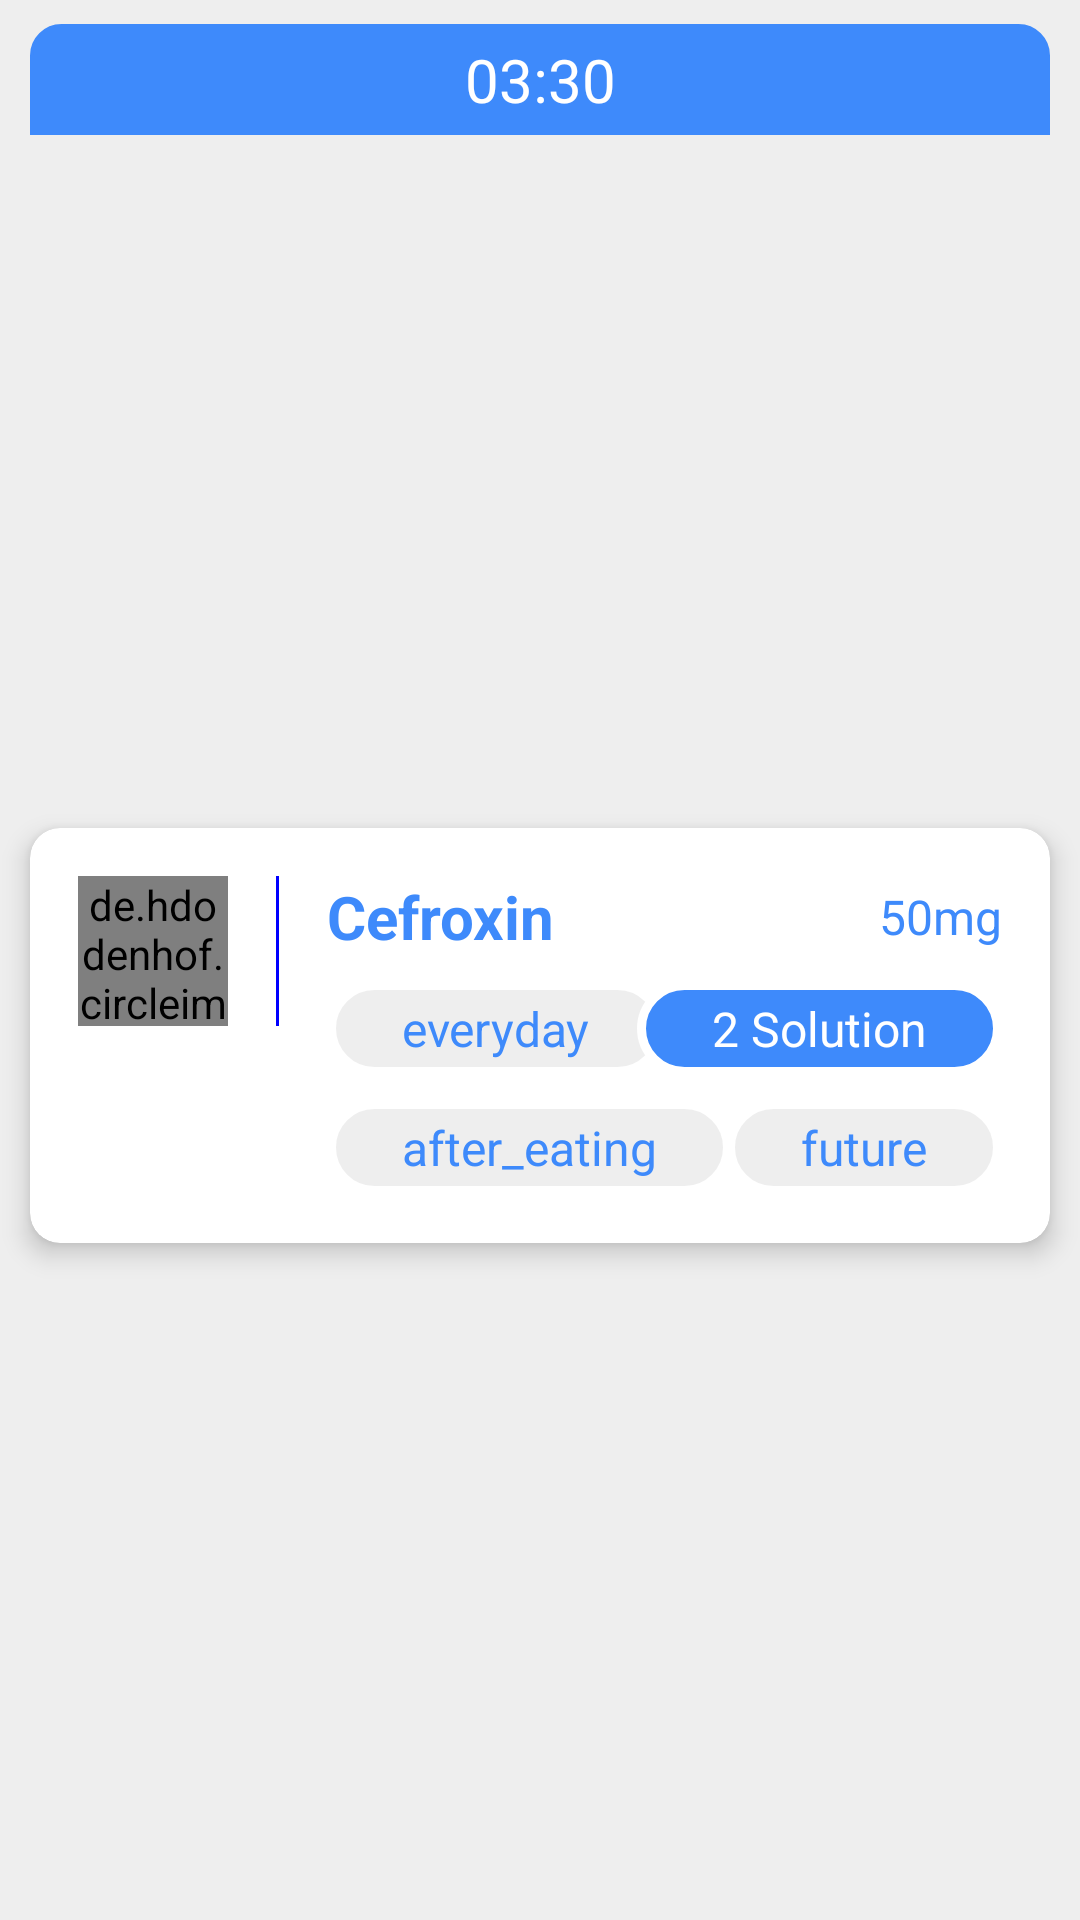

Layout XML and referenced resources for this Android screen:
<!-- AndroidManifest.xml: application theme Theme.MedicineReminder -->
<!-- res/layout/upcoming_medicines.xml -->
<?xml version="1.0" encoding="utf-8"?>
<androidx.constraintlayout.widget.ConstraintLayout xmlns:android="http://schemas.android.com/apk/res/android"
    xmlns:app="http://schemas.android.com/apk/res-auto"
    android:layout_width="match_parent"
    android:layout_height="wrap_content"
    android:background="@color/gallery">

    <TextView
        android:id="@+id/txtViewSectionTime"
        android:layout_width="0dp"
        android:layout_height="wrap_content"
        android:layout_marginStart="10dp"
        android:layout_marginTop="8dp"
        android:layout_marginEnd="10dp"
        android:background="@drawable/txt_backgrund_dodger_bottom_corners"
        android:gravity="center_horizontal"
        android:text="@string/time_card"
        android:textAlignment="center"
        android:textColor="@color/white"
        android:textSize="20sp"
        app:layout_constraintEnd_toEndOf="parent"
        app:layout_constraintStart_toStartOf="parent"
        app:layout_constraintTop_toTopOf="parent" />

    <androidx.cardview.widget.CardView
        android:id="@+id/cardView"
        android:layout_width="match_parent"
        android:layout_height="wrap_content"
        android:layout_marginStart="10dp"
        android:layout_marginEnd="10dp"
        android:layout_marginTop="10dp"
        android:layout_marginBottom="5dp"
        app:cardCornerRadius="10dp"
        app:cardElevation="5dp"
        app:layout_constraintBottom_toBottomOf="parent"
        app:layout_constraintEnd_toEndOf="parent"
        app:layout_constraintStart_toStartOf="parent"
        app:layout_constraintTop_toBottomOf="@+id/txtViewSectionTime">

        <androidx.constraintlayout.widget.ConstraintLayout
            android:layout_width="match_parent"
            android:layout_height="wrap_content">

            <de.hdodenhof.circleimageview.CircleImageView
                android:id="@+id/imgViewPill"
                android:layout_width="50dp"
                android:layout_height="50dp"
                android:layout_marginStart="16dp"
                android:layout_marginTop="16dp"
                android:src="@drawable/pills"
                app:civ_border_color="@color/dodger_blue"
                app:civ_border_width="1dp"
                app:layout_constraintStart_toStartOf="parent"
                app:layout_constraintTop_toTopOf="parent" />

            <View
                android:id="@+id/view2"
                android:layout_width="1dp"
                android:layout_height="0dp"
                android:layout_marginStart="16dp"
                android:background="@color/blue"
                app:layout_constraintBottom_toBottomOf="@+id/imgViewPill"
                app:layout_constraintStart_toEndOf="@+id/imgViewPill"
                app:layout_constraintTop_toTopOf="@+id/imgViewPill" />

            <TextView
                android:id="@+id/txtViewMedicineName"
                android:layout_width="0dp"
                android:layout_height="wrap_content"
                android:layout_marginStart="16dp"
                android:layout_marginEnd="8dp"
                android:text="@string/cefroxin"
                android:textColor="@color/dodger_blue"
                android:textSize="20sp"
                android:textStyle="bold"
                app:layout_constraintEnd_toStartOf="@+id/txtViewStrengthUnit"
                app:layout_constraintStart_toEndOf="@+id/view2"
                app:layout_constraintTop_toTopOf="@+id/view2" />

            <TextView
                android:id="@+id/txtViewStrengthUnit"
                android:layout_width="0dp"
                android:layout_height="wrap_content"
                android:layout_marginEnd="16dp"
                android:text="@string/strength_unit"
                android:textColor="@color/dodger_blue"
                android:textSize="16sp"
                app:layout_constraintBottom_toBottomOf="@+id/txtViewMedicineName"
                app:layout_constraintEnd_toEndOf="parent"
                app:layout_constraintTop_toTopOf="@+id/txtViewMedicineName" />

            <TextView
                android:id="@+id/txtViewDayFrequency"
                android:layout_width="0dp"
                android:layout_height="wrap_content"
                android:layout_marginTop="8dp"
                android:background="@drawable/txt_backgrund_grey"
                android:text="@string/everyday"
                android:textColor="@color/dodger_blue"
                android:textSize="16sp"
                app:layout_constraintStart_toStartOf="@+id/txtViewMedicineName"
                app:layout_constraintTop_toBottomOf="@+id/txtViewMedicineName" />

            <TextView
                android:id="@+id/txtViewInstructions"
                android:layout_width="0dp"
                android:layout_height="wrap_content"
                android:layout_marginTop="8dp"
                android:layout_marginBottom="16dp"
                android:background="@drawable/txt_backgrund_grey"
                android:text="@string/after_eating"
                android:textColor="@color/dodger_blue"
                android:textSize="16sp"
                app:layout_constraintBottom_toBottomOf="parent"
                app:layout_constraintStart_toStartOf="@+id/txtViewDayFrequency"
                app:layout_constraintTop_toBottomOf="@+id/txtViewDayFrequency" />

            <TextView
                android:id="@+id/txtViewStatus"
                android:layout_width="0dp"
                android:layout_height="wrap_content"
                android:background="@drawable/txt_backgrund_grey"
                android:text="@string/future"
                android:textColor="@color/dodger_blue"
                android:textSize="16sp"
                app:layout_constraintEnd_toEndOf="@+id/txtViewAmountForm"
                app:layout_constraintTop_toTopOf="@+id/txtViewInstructions" />

            <TextView
                android:id="@+id/txtViewTime"
                android:layout_width="0dp"
                android:layout_height="wrap_content"
                android:layout_marginTop="8dp"
                android:background="@drawable/txt_backgrund_dodger_bottom_corners"
                android:gravity="center_horizontal"
                android:text="@string/time_card"
                android:textAlignment="center"
                android:textColor="@color/white"
                android:textSize="16sp"
                android:visibility="gone"
                app:layout_constraintBottom_toBottomOf="parent"
                app:layout_constraintEnd_toEndOf="parent"
                app:layout_constraintStart_toStartOf="parent"
                app:layout_constraintTop_toBottomOf="@+id/txtViewInstructions" />

            <TextView
                android:id="@+id/txtViewAmountForm"
                android:layout_width="0dp"
                android:layout_height="wrap_content"
                android:background="@drawable/txt_backgrund_dodger"
                android:text="@string/amount_form"
                android:textColor="@color/white"
                android:textSize="16sp"
                app:layout_constraintEnd_toEndOf="@+id/txtViewStrengthUnit"
                app:layout_constraintTop_toTopOf="@+id/txtViewDayFrequency" />

        </androidx.constraintlayout.widget.ConstraintLayout>
    </androidx.cardview.widget.CardView>

</androidx.constraintlayout.widget.ConstraintLayout>
<!-- resources referenced by this layout -->
<resources>
  <color name="blue">#0000FF</color>
  <color name="dodger_blue">#3E8AFB</color>
  <color name="gallery">#EEEEEE</color>
  <color name="white">#FFFFFFFF</color>
  <!-- drawable txt_backgrund_dodger (drawable) -->
  <?xml version="1.0" encoding="utf-8"?>
  <shape xmlns:android="http://schemas.android.com/apk/res/android">
      <stroke
          android:width="3dp"
          android:color="@color/white" />
      <corners
          android:radius="50dp" />
      <solid
          android:color="@color/dodger_blue"/>
      <padding
          android:bottom="5dp"
          android:left="25dp"
          android:right="25dp"
          android:top="5dp" />
  </shape>
  <!-- drawable txt_backgrund_dodger_bottom_corners (drawable) -->
  <?xml version="1.0" encoding="utf-8"?>
  <shape xmlns:android="http://schemas.android.com/apk/res/android">
      <stroke
          android:width="1dp"
          android:color="@color/dodger_blue" />
      <corners
          android:topLeftRadius="10dp"
          android:topRightRadius="10dp"/>
      <solid
          android:color="@color/dodger_blue"/>
      <padding
          android:bottom="5dp"
          android:left="25dp"
          android:right="25dp"
          android:top="5dp" />
  </shape>
  <!-- drawable txt_backgrund_grey (drawable) -->
  <?xml version="1.0" encoding="utf-8"?>
  <shape xmlns:android="http://schemas.android.com/apk/res/android">
      <stroke
          android:width="3dp"
          android:color="@color/white" />
      <corners
          android:radius="50dp" />
      <solid
          android:color="@color/gallery"/>
      <padding
          android:bottom="5dp"
          android:left="25dp"
          android:right="25dp"
          android:top="5dp" />
  </shape>
  <string name="after_eating">after_eating</string>
  <string name="amount_form">2 Solution</string>
  <string name="cefroxin">Cefroxin</string>
  <string name="everyday">everyday</string>
  <string name="future">future</string>
  <string name="strength_unit">50mg</string>
  <string name="time_card">03:30</string>
  <style name="Theme.MedicineReminder" parent="Theme.MaterialComponents.DayNight.NoActionBar">
          
          <item name="colorPrimary">@color/dodger_blue</item>
          <item name="colorPrimaryVariant">@color/purple_700</item>
          <item name="colorOnPrimary">@color/white</item>
          
          <item name="colorSecondary">@color/dodger_blue</item>
          <item name="colorSecondaryVariant">@color/teal_700</item>
          <item name="colorOnSecondary">@color/white</item>
          
          <item name="android:statusBarColor" tools:targetApi="l">?attr/colorPrimaryVariant</item>
          
      </style>
  <color name="purple_700">#FF3700B3</color>
  <color name="teal_700">#FF018786</color>
</resources>
